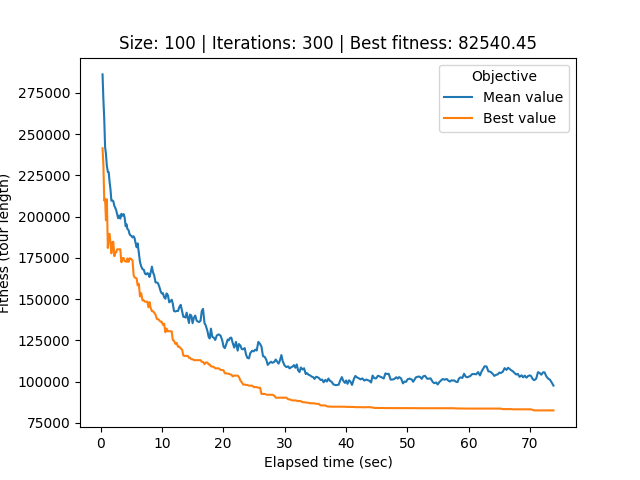

Source data for this figure (header and first rows):
# Student number: r0758170
# Iteration, Elapsed time, Mean value, Best value, Cycle
0, 0.317, 286277, 241498, 14, 29, 32, 59, 33, 50, 83, 82, 65, 95, 85, 36, 94, 55, 48, 10, 22, 23, 39, 93
1, 0.4558, 270951, 231203, 31, 45, 80, 75, 6, 44, 77, 52, 8, 99, 64, 20, 12, 61, 11, 67, 66, 35, 28, 60
2, 0.595, 259126, 209728, 98, 5, 34, 26, 2, 84, 96, 37, 63, 91, 38, 49, 92, 30, 15, 9, 41, 42, 7, 70
3, 0.7314, 242296, 210878, 70, 7, 3, 1, 71, 44, 6, 75, 42, 41, 9, 15, 30, 92, 49, 38, 63, 91, 98, 5
4, 0.8733, 237975, 197871, 88, 93, 39, 79, 25, 54, 27, 97, 21, 14, 73, 78, 51, 29, 32, 59, 82, 65, 87, 85
5, 1.019, 230900, 210500, 6, 44, 75, 77, 99, 8, 52, 16, 59, 45, 69, 90, 81, 76, 58, 53, 47, 74, 23, 22
6, 1.181, 227174, 181036, 3, 1, 71, 56, 40, 21, 97, 27, 39, 93, 88, 48, 10, 22, 23, 74, 47, 53, 58, 76
7, 1.321, 227006, 189554, 44, 6, 89, 72, 87, 51, 83, 82, 65, 95, 19, 79, 12, 20, 64, 61, 11, 67, 66, 35
8, 1.467, 221013, 189544, 18, 86, 77, 52, 8, 99, 96, 84, 70, 7, 42, 41, 9, 15, 30, 92, 49, 91, 98, 5
9, 1.616, 216501, 183640, 3, 1, 71, 56, 40, 21, 97, 27, 85, 68, 33, 50, 17, 57, 32, 29, 14, 43, 73, 65
10, 1.756, 209672, 177781, 19, 95, 65, 78, 59, 45, 80, 54, 25, 18, 86, 77, 39, 23, 22, 10, 48, 88, 93, 79
11, 1.922, 209783, 184714, 38, 63, 91, 49, 37, 34, 5, 98, 7, 3, 56, 71, 30, 92, 84, 96, 15, 9, 70, 42
12, 2.074, 209400, 184714, 57, 32, 87, 65, 73, 25, 64, 67, 11, 61, 12, 20, 79, 81, 90, 69, 55, 94, 80, 18
13, 2.241, 206530, 176063, 34, 37, 49, 92, 30, 15, 9, 3, 51, 89, 72, 38, 63, 91, 98, 5, 96, 84, 70, 7
14, 2.386, 205446, 178329, 34, 37, 49, 92, 30, 15, 9, 3, 51, 89, 72, 38, 63, 91, 98, 5, 96, 84, 70, 7
15, 2.544, 203882, 178329, 65, 87, 32, 57, 17, 50, 33, 44, 6, 75, 42, 7, 70, 84, 96, 5, 98, 91, 63, 38
16, 2.693, 201586, 180206, 39, 23, 22, 10, 48, 88, 93, 90, 81, 69, 77, 86, 18, 80, 54, 25, 79, 12, 20, 64
17, 2.86, 199077, 180206, 59, 99, 8, 52, 2, 26, 13, 31, 55, 94, 36, 85, 40, 56, 46, 76, 58, 45, 39, 23
18, 3.025, 200703, 180206, 59, 99, 8, 52, 2, 26, 13, 31, 55, 94, 36, 85, 40, 56, 46, 76, 58, 45, 39, 23
19, 3.212, 198838, 180206, 59, 99, 8, 52, 2, 26, 13, 31, 55, 94, 36, 85, 40, 56, 46, 76, 58, 45, 39, 23
20, 3.394, 201747, 172346, 21, 68, 33, 50, 17, 57, 32, 87, 65, 95, 19, 78, 73, 43, 14, 40, 85, 29, 4, 24
21, 3.573, 200579, 174883, 21, 68, 33, 50, 17, 57, 32, 87, 65, 95, 19, 78, 73, 43, 14, 40, 85, 29, 4, 24
22, 3.755, 201570, 174883, 21, 68, 33, 50, 17, 57, 32, 87, 65, 95, 19, 78, 73, 43, 14, 40, 85, 29, 4, 24
23, 3.913, 199682, 173082, 48, 10, 22, 23, 2, 26, 13, 88, 93, 90, 81, 69, 77, 86, 18, 80, 54, 58, 76, 46
24, 4.084, 194199, 172982, 80, 54, 58, 76, 46, 15, 84, 96, 5, 98, 91, 63, 38, 72, 51, 89, 1, 71, 56, 3
25, 4.239, 195331, 172612, 65, 4, 29, 85, 40, 14, 43, 17, 57, 32, 87, 6, 44, 75, 89, 51, 72, 38, 63, 91
26, 4.375, 192462, 174668, 25, 39, 45, 31, 55, 94, 36, 90, 81, 69, 77, 86, 18, 80, 54, 58, 76, 46, 56, 89
27, 4.55, 191966, 172627, 70, 7, 3, 9, 15, 84, 96, 5, 98, 91, 63, 38, 72, 51, 89, 56, 46, 76, 58, 54
28, 4.714, 189541, 174668, 25, 39, 45, 31, 55, 94, 36, 90, 81, 69, 77, 86, 18, 80, 54, 58, 76, 46, 56, 89
29, 4.886, 188641, 174668, 68, 21, 4, 24, 62, 60, 28, 35, 66, 67, 11, 61, 64, 20, 12, 79, 97, 27, 16, 44
30, 5.067, 188245, 174041, 68, 21, 4, 24, 62, 60, 28, 35, 66, 67, 11, 61, 64, 20, 12, 79, 97, 27, 16, 44
31, 5.208, 187400, 173539, 85, 40, 14, 43, 73, 78, 19, 95, 65, 87, 32, 57, 17, 50, 33, 68, 21, 4, 79, 12
32, 5.382, 188093, 164700, 79, 4, 21, 25, 24, 62, 60, 28, 35, 66, 67, 11, 61, 12, 20, 64, 22, 23, 10, 48
33, 5.542, 186975, 163157, 9, 15, 84, 92, 49, 79, 4, 21, 25, 24, 62, 60, 28, 35, 66, 67, 11, 61, 12, 20
34, 5.697, 184182, 162871, 25, 24, 62, 60, 28, 35, 66, 67, 11, 61, 64, 20, 12, 79, 4, 21, 68, 33, 50, 17
35, 5.876, 181478, 162612, 57, 17, 50, 33, 68, 21, 4, 79, 12, 20, 64, 61, 11, 67, 66, 35, 28, 60, 62, 24
36, 6.038, 183833, 158368, 46, 59, 89, 56, 29, 74, 0, 52, 8, 99, 72, 51, 9, 15, 84, 92, 49, 34, 37, 63
37, 6.24, 177716, 159302, 83, 53, 47, 3, 7, 70, 30, 96, 5, 98, 91, 38, 63, 37, 34, 49, 92, 84, 15, 9
38, 6.422, 172536, 151662, 48, 10, 23, 22, 2, 26, 13, 88, 93, 39, 45, 31, 55, 94, 36, 90, 81, 69, 77, 86
39, 6.625, 169836, 153577, 27, 97, 76, 58, 54, 80, 94, 36, 90, 81, 69, 77, 86, 18, 62, 60, 28, 35, 66, 67
40, 6.831, 168194, 149265, 99, 8, 52, 0, 74, 29, 85, 40, 14, 89, 51, 72, 59, 4, 21, 19, 95, 65, 87, 32
41, 7.047, 167848, 149265, 8, 99, 25, 79, 12, 20, 64, 61, 11, 67, 66, 35, 28, 60, 62, 24, 48, 10, 23, 22
42, 7.238, 165476, 148457, 89, 51, 9, 15, 84, 92, 49, 34, 37, 63, 38, 91, 98, 5, 96, 30, 70, 7, 42, 41
43, 7.431, 164999, 148457, 22, 23, 10, 48, 24, 62, 60, 28, 35, 66, 67, 11, 61, 64, 20, 12, 79, 25, 21, 4
44, 7.616, 165740, 148457, 22, 23, 10, 48, 24, 62, 60, 28, 35, 66, 67, 11, 61, 64, 20, 12, 79, 25, 21, 4
45, 7.804, 165413, 145076, 48, 10, 23, 22, 2, 93, 88, 13, 26, 39, 45, 31, 55, 94, 36, 90, 81, 69, 77, 86
46, 7.972, 163437, 148221, 46, 97, 27, 16, 73, 78, 68, 33, 50, 17, 57, 32, 87, 65, 95, 19, 3, 47, 53, 83
47, 8.176, 166239, 144488, 56, 29, 74, 0, 52, 8, 99, 72, 59, 4, 21, 25, 79, 12, 20, 64, 61, 11, 67, 66
48, 8.368, 169708, 142696, 3, 47, 53, 83, 82, 75, 6, 44, 43, 25, 79, 12, 20, 64, 61, 11, 67, 66, 35, 28
49, 8.552, 166247, 142696, 21, 19, 95, 65, 87, 32, 57, 17, 50, 33, 68, 78, 73, 16, 27, 97, 46, 76, 58, 54
50, 8.747, 164255, 141804, 47, 53, 83, 82, 93, 88, 13, 26, 2, 22, 23, 10, 48, 24, 62, 60, 28, 35, 66, 67
51, 8.963, 160136, 140538, 65, 95, 19, 21, 4, 59, 72, 99, 8, 52, 0, 74, 29, 85, 40, 75, 6, 44, 43, 14
52, 9.187, 160050, 137949, 72, 59, 4, 21, 19, 95, 65, 87, 32, 33, 50, 17, 57, 68, 78, 73, 54, 58, 76, 46
53, 9.347, 159764, 137949, 84, 15, 9, 51, 89, 14, 40, 85, 29, 74, 0, 52, 8, 99, 44, 6, 75, 43, 72, 59
54, 9.561, 157711, 137220, 53, 83, 82, 93, 88, 13, 26, 2, 22, 23, 10, 48, 24, 62, 60, 28, 35, 66, 67, 11
55, 9.762, 155129, 136326, 0, 52, 8, 99, 44, 6, 75, 40, 85, 29, 74, 87, 32, 33, 50, 17, 57, 68, 78, 73
56, 9.951, 153537, 136326, 0, 52, 8, 99, 44, 6, 75, 40, 85, 29, 74, 87, 32, 33, 50, 17, 57, 68, 78, 73
57, 10.16, 153650, 134447, 93, 88, 13, 26, 2, 22, 23, 10, 48, 24, 62, 60, 28, 35, 66, 67, 11, 61, 64, 20
58, 10.36, 151165, 134992, 23, 10, 48, 24, 62, 60, 28, 35, 66, 67, 11, 61, 64, 20, 12, 79, 25, 22, 39, 93
... 241 more rows
